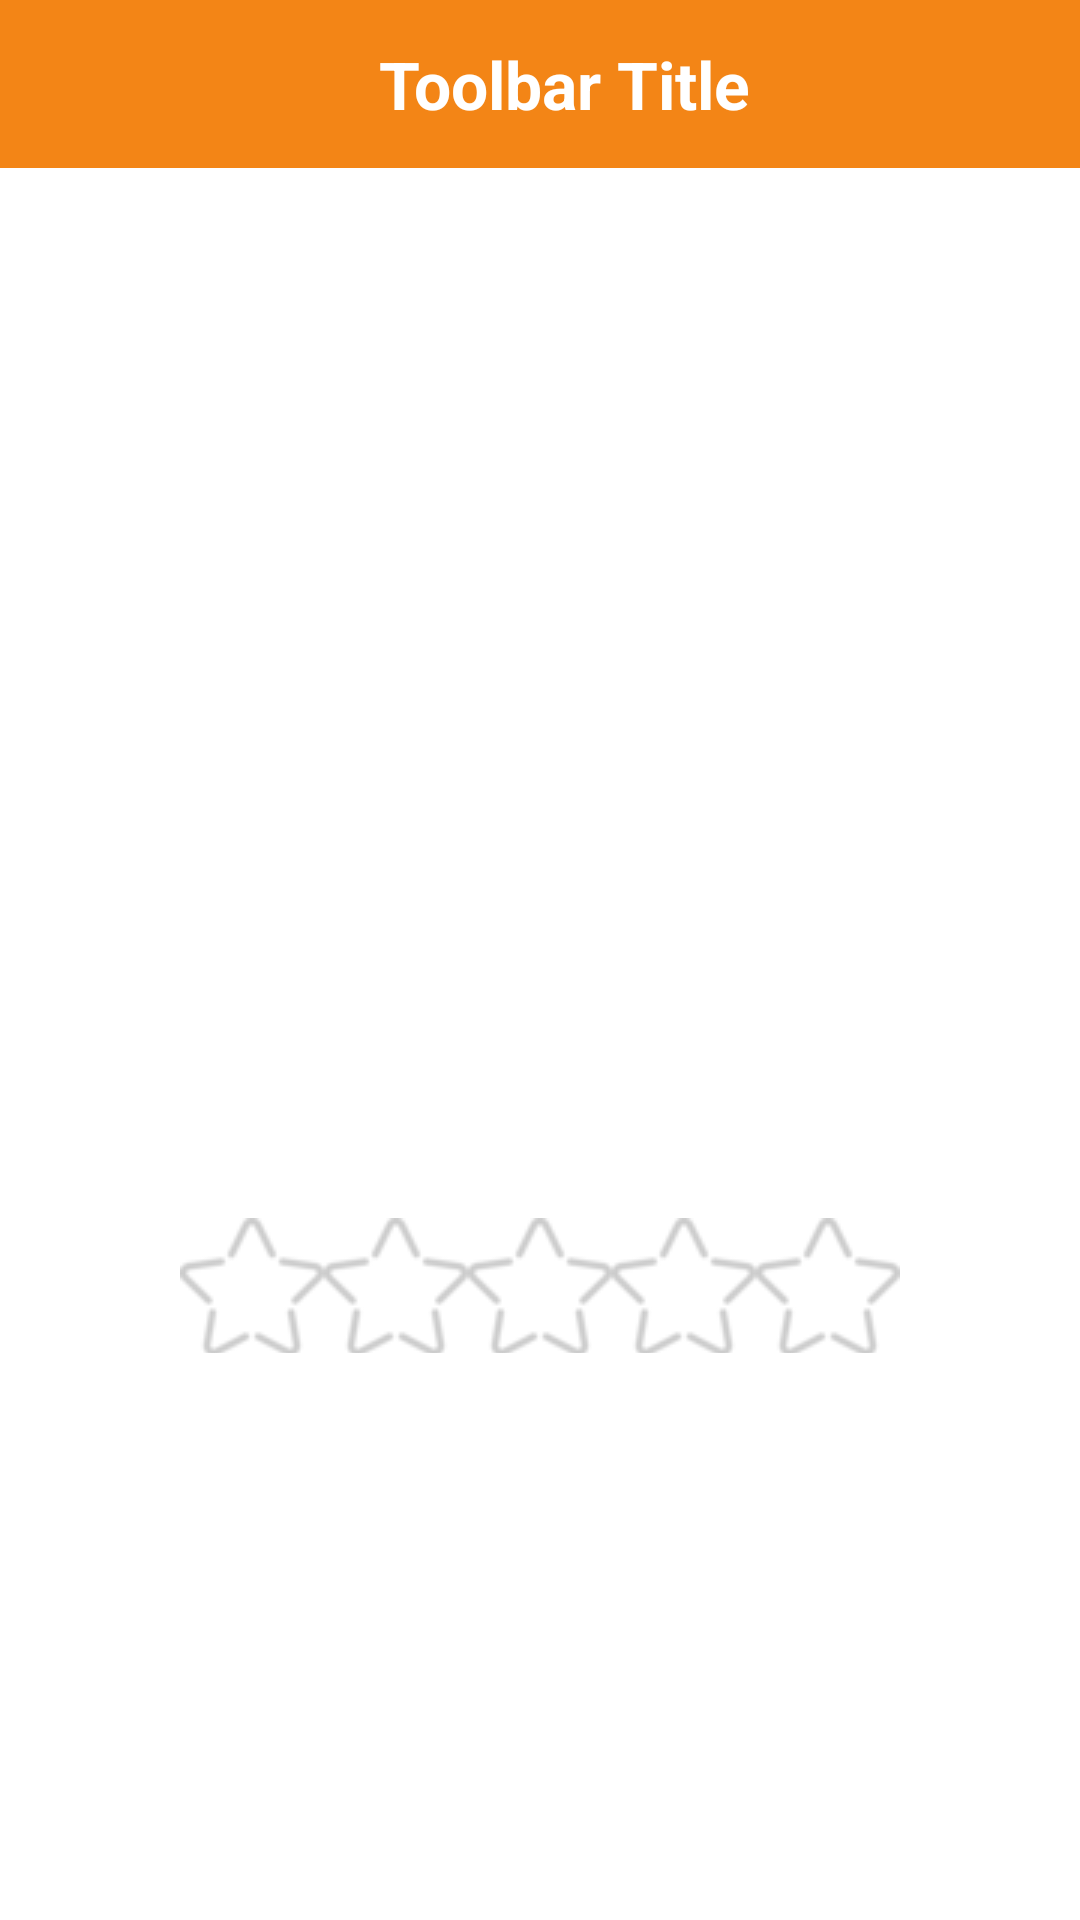

Here is an Android app screen rendered from its layout file. Give the layout XML and the strings, colors and styles it references.
<!-- AndroidManifest.xml: application theme AppTheme.Launcher -->
<!-- res/layout/activity_recipe_details.xml -->
<?xml version="1.0" encoding="utf-8"?>
<layout xmlns:android="http://schemas.android.com/apk/res/android"
    xmlns:app="http://schemas.android.com/apk/res-auto"
    xmlns:tools="http://schemas.android.com/tools">

    <data>

    </data>

    <LinearLayout
        android:layout_width="match_parent"
        android:layout_height="match_parent"
        android:orientation="vertical"
        tools:context=".modules.recipes.RecipeDetailsActivity">

        <include
            android:id="@+id/toolbar"
            layout="@layout/toolbar"
            app:layout_constraintEnd_toEndOf="parent"
            app:layout_constraintStart_toStartOf="parent"
            app:layout_constraintTop_toTopOf="parent" />

        <androidx.appcompat.widget.AppCompatImageView
            android:id="@+id/imageView"
            android:layout_width="match_parent"
            android:layout_height="350dp" />

        <RatingBar
            android:id="@+id/ratingBar"
            style="@style/ImageRatingBar"
            android:layout_width="wrap_content"
            android:layout_height="45dp"
            android:layout_gravity="center"
            android:isIndicator="true"
            android:numStars="5" />

        <androidx.appcompat.widget.AppCompatTextView
            android:id="@+id/instructions"
            android:layout_width="match_parent"
            android:layout_height="wrap_content"
            android:padding="@dimen/spacing_double" />

    </LinearLayout>
</layout>
<!-- res/layout/toolbar.xml (included above) -->
<androidx.appcompat.widget.Toolbar
    android:background="@color/app_orange"
    android:id="@+id/toolbar"
    android:layout_height="wrap_content"
    android:layout_width="match_parent"
    app:popupTheme="@style/AppTheme.NoActionBar.PopupOverlay"
    xmlns:tools="http://schemas.android.com/tools"
    xmlns:android="http://schemas.android.com/apk/res/android"
    xmlns:app="http://schemas.android.com/apk/res-auto">

    <androidx.appcompat.widget.AppCompatTextView
        android:gravity="center"
        android:id="@+id/tvTitle"
        android:layout_height="match_parent"
        android:layout_width="match_parent"
        android:textColor="@color/white"
        android:textStyle="bold"
        android:textSize="22sp"
        tools:text="Toolbar Title" />

</androidx.appcompat.widget.Toolbar>
<!-- resources referenced by this layout -->
<resources>
  <color name="app_orange">#F38516</color>
  <color name="white">#ffffff</color>
  <dimen name="spacing_double">32dp</dimen>
  <style name="AppTheme.NoActionBar.PopupOverlay" parent="ThemeOverlay.AppCompat.Light" />
  <style name="ImageRatingBar" parent="@android:style/Widget.RatingBar">
          <item name="android:progressDrawable">@drawable/ratingbar_selector</item>
          <item name="android:indeterminateDrawable">@drawable/ratingbar_selector</item>
          <item name="android:numStars">5</item>
          <item name="android:rating">0</item>
          <item name="android:stepSize">0.1</item>
      </style>
  <style name="AppTheme.Launcher">
          <item name="android:windowBackground">@drawable/splash_screen</item>
          
          
      </style>
  <!-- drawable ratingbar_selector (drawable) -->
  <?xml version="1.0" encoding="utf-8"?>
  <layer-list xmlns:android="http://schemas.android.com/apk/res/android" >
  
      <item
          android:id="@android:id/background"
          android:drawable="@drawable/star_empty"/>
      <item
          android:id="@android:id/secondaryProgress"
          android:drawable="@drawable/star_empty"/>
      <item
          android:id="@android:id/progress"
          android:drawable="@drawable/star_filled"/>
  
  </layer-list>
  <!-- drawable splash_screen (drawable) -->
  <?xml version="1.0" encoding="utf-8"?>
  <layer-list xmlns:android="http://schemas.android.com/apk/res/android"
      android:opacity="opaque">
  
      
      <item android:drawable="@android:color/white" />
  
      
      <item
          android:width="300dp"
          android:height="300dp"
          android:drawable="@drawable/logo"
          android:gravity="center" />
  
  </layer-list>
  <!-- drawable star_empty: png bitmap (drawable, 1508 bytes) -->
  <!-- drawable star_filled: png bitmap (drawable, 1831 bytes) -->
</resources>
